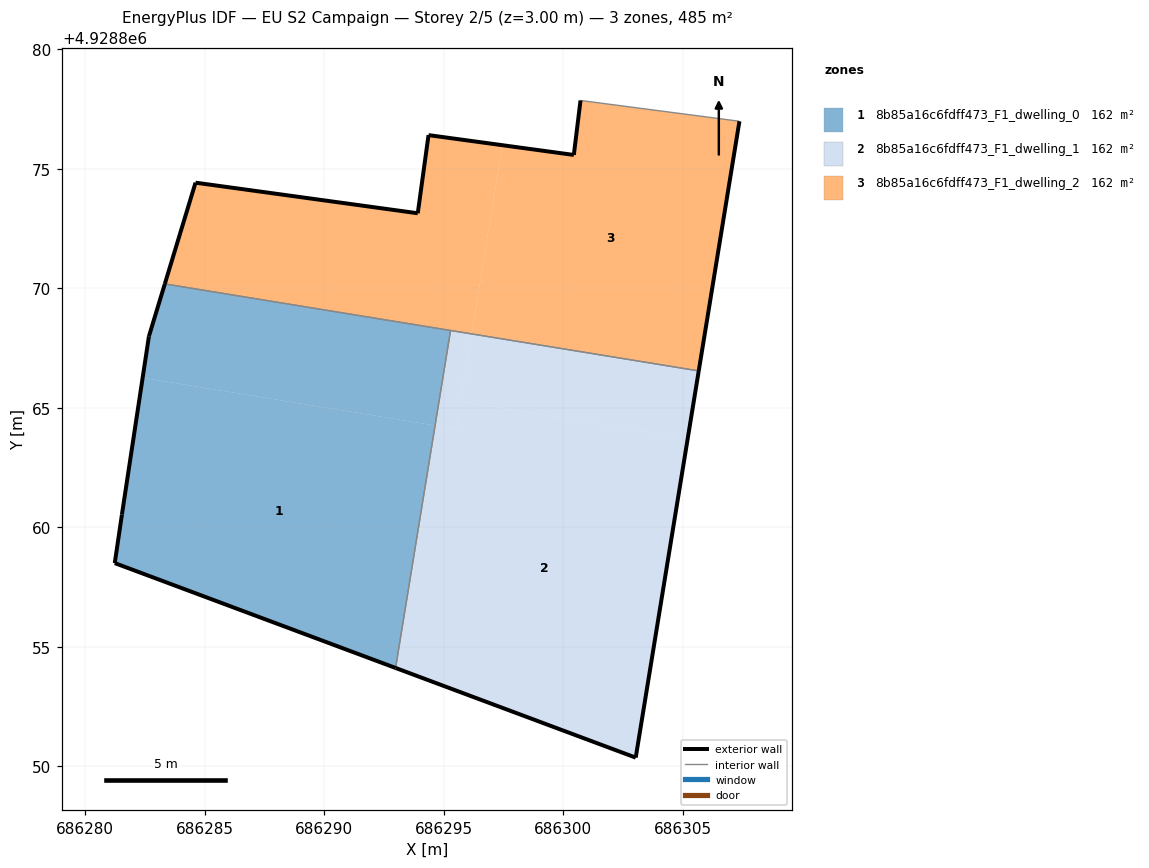
=== STOREY PLAN SPEC (per zone: floor XY polygon, exterior-wall plan segments, windows/doors) ===
zone 1: 8b85a16c6fdff473_F1_dwelling_0  (161.5 m²)
  floor: (686292.99, 4928854.11) (686294.64, 4928864.26) (686282.41, 4928866.25) (686281.54, 4928860.53) (686281.24, 4928858.50)
  floor: (686294.64, 4928864.26) (686295.29, 4928868.23) (686283.33, 4928870.18) (686282.67, 4928867.99) (686282.41, 4928866.25)
  exterior wall: (686282.67, 4928867.99) – (686283.33, 4928870.18)  [2.3 m]
  exterior wall: (686292.99, 4928854.11) – (686281.24, 4928858.50)  [12.5 m]
  exterior wall: (686281.24, 4928858.50) – (686281.54, 4928860.53)  [2.1 m]
  exterior wall: (686281.54, 4928860.53) – (686282.67, 4928867.99)  [7.5 m]
  interior walls: 2
zone 2: 8b85a16c6fdff473_F1_dwelling_1  (161.5 m²)
  floor: (686305.22, 4928863.72) (686305.68, 4928866.54) (686296.17, 4928868.09) (686295.71, 4928865.27)
  floor: (686295.53, 4928864.11) (686296.17, 4928868.09) (686295.29, 4928868.23) (686294.64, 4928864.26)
  floor: (686303.04, 4928850.36) (686305.22, 4928863.72) (686295.72, 4928865.27) (686295.53, 4928864.11) (686294.64, 4928864.26) (686292.99, 4928854.11)
  exterior wall: (686303.04, 4928850.36) – (686292.99, 4928854.11)  [10.7 m]
  exterior wall: (686305.68, 4928866.54) – (686303.04, 4928850.36)  [16.4 m]
  interior walls: 2
zone 3: 8b85a16c6fdff473_F1_dwelling_2  (161.5 m²)
  floor: (686305.68, 4928866.54) (686307.38, 4928876.99) (686300.73, 4928877.86) (686300.45, 4928875.58) (686297.46, 4928875.98) (686296.17, 4928868.09)
  floor: (686296.17, 4928868.09) (686297.46, 4928875.98) (686294.37, 4928876.41) (686293.92, 4928873.14) (686284.62, 4928874.42) (686283.33, 4928870.18)
  exterior wall: (686294.37, 4928876.41) – (686300.45, 4928875.58)  [6.1 m]
  exterior wall: (686300.45, 4928875.58) – (686300.73, 4928877.86)  [2.3 m]
  exterior wall: (686307.38, 4928876.99) – (686305.68, 4928866.54)  [10.6 m]
  exterior wall: (686283.33, 4928870.18) – (686284.62, 4928874.42)  [4.4 m]
  exterior wall: (686284.62, 4928874.42) – (686293.92, 4928873.14)  [9.4 m]
  exterior wall: (686293.92, 4928873.14) – (686294.37, 4928876.41)  [3.3 m]
  interior walls: 3

=== DERIVED (storey summary) ===
Building: EU S2 Campaign
Storey: 2 of 5  (floor level z = 3.00 m)
Storey gross floor area: 484.6 m²
Zones on this storey: 3
  - 8b85a16c6fdff473_F1_dwelling_0: floor 161.5 m²; exterior wall 24.4 m (73.3 m²); WWR 0.0%
  - 8b85a16c6fdff473_F1_dwelling_1: floor 161.5 m²; exterior wall 27.1 m (81.4 m²); WWR 0.0%
  - 8b85a16c6fdff473_F1_dwelling_2: floor 161.5 m²; exterior wall 36.1 m (108.4 m²); WWR 0.0%
Zone adjacency (shared interzone walls):
  - 8b85a16c6fdff473_F1_dwelling_0 ↔ 8b85a16c6fdff473_F1_dwelling_1
  - 8b85a16c6fdff473_F1_dwelling_0 ↔ 8b85a16c6fdff473_F1_dwelling_2
  - 8b85a16c6fdff473_F1_dwelling_1 ↔ 8b85a16c6fdff473_F1_dwelling_2